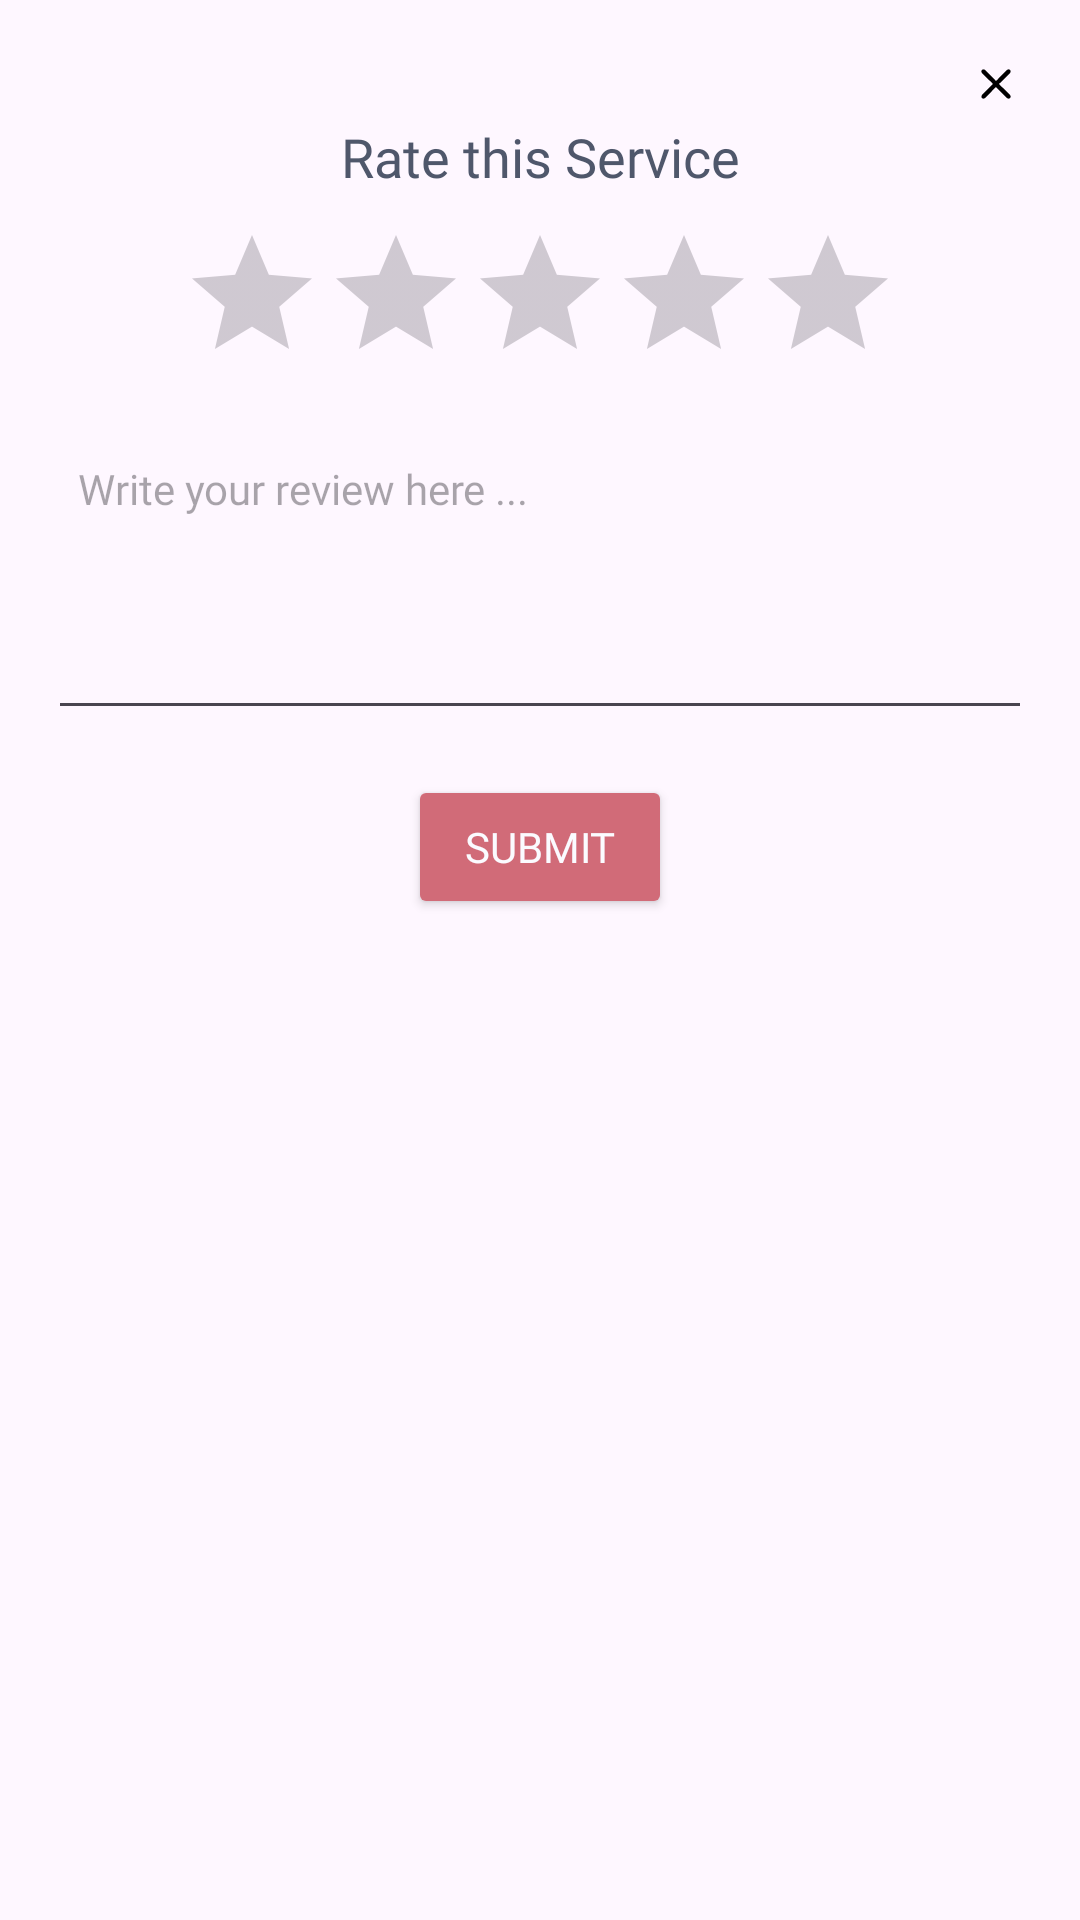

Layout XML and referenced resources for this Android screen:
<!-- AndroidManifest.xml: application theme Theme.Petto -->
<!-- res/layout/activity_review_dialog.xml -->
<?xml version="1.0" encoding="utf-8"?>
<LinearLayout xmlns:android="http://schemas.android.com/apk/res/android"
    android:layout_width="300dp"
    android:layout_height="wrap_content"
    android:orientation="vertical"
    android:padding="16dp"
    android:elevation="8dp">

    <ImageView
        android:id="@+id/closeDialogIcon"
        android:layout_width="24dp"
        android:layout_height="24dp"
        android:layout_gravity="end"
        android:src="@drawable/close"
        android:contentDescription="Close"
        android:padding="4dp" />

    <TextView
        android:layout_width="match_parent"
        android:layout_height="wrap_content"
        android:text="Rate this Service"
        android:textSize="18sp"
        android:fontFamily="@font/alexandriabold"
        android:gravity="center"
        android:layout_marginBottom="10dp"
        android:textColor="#4F576B" />

    <RatingBar
        android:id="@+id/dialogRatingBar"
        android:layout_width="wrap_content"
        android:layout_height="wrap_content"
        android:layout_gravity="center_horizontal"
        android:numStars="5"
        android:stepSize="0.1"
        android:rating="0"
        android:progressTint="#D16B78"
        style="?android:attr/ratingBarStyle" />

    <EditText
        android:id="@+id/reviewEditText"
        android:layout_width="match_parent"
        android:layout_height="100dp"
        android:hint="Write your review here ..."
        android:gravity="top|start"
        android:padding="10dp"
        android:layout_marginTop="12dp"
        android:textColor="#4F576B"
        android:textSize="14sp"
        android:fontFamily="@font/alexandriaregular"
        android:inputType="textMultiLine" />

    <Button
        android:id="@+id/submitReviewButton"
        android:layout_width="wrap_content"
        android:layout_height="wrap_content"
        android:text="Submit"
        android:layout_marginTop="15dp"
        android:backgroundTint="#D16B78"
        android:textColor="#FBFBFF"
        android:fontFamily="@font/alexandriabold"
        android:layout_gravity="center"/>
</LinearLayout>
<!-- resources referenced by this layout -->
<resources>
  <!-- drawable close: vector/xml drawable (drawable, 3673 chars, omitted) -->
  <style name="Theme.Petto" parent="Base.Theme.Petto" />
  <style name="Base.Theme.Petto" parent="Theme.Material3.DayNight.NoActionBar">
      
      
      
      <item name="colorPrimary">#D16B78</item> 
      <item name="colorPrimaryVariant">#D16B78</item>
      <item name="colorAccent">#D16B78</item>
    </style>
</resources>
